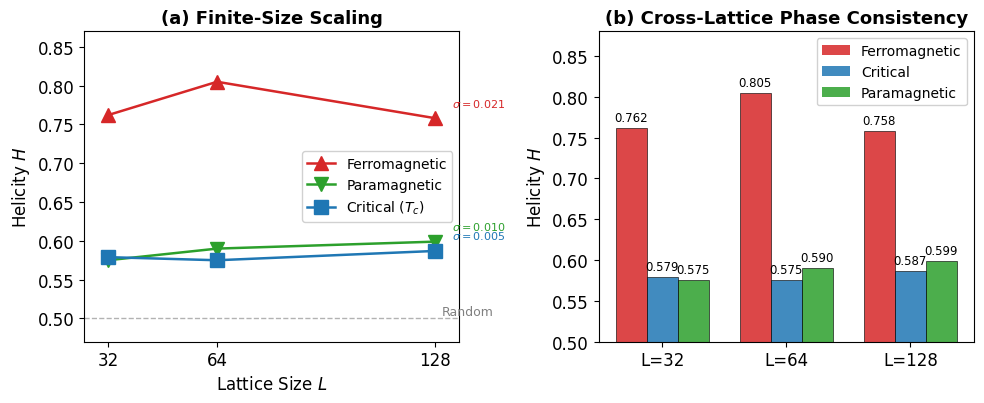

Reproduce this figure in Python. (Note: this script raises an exception after producing the figure.)
"""Figure 2: Finite-size scaling — Critical helicity vs L."""
import matplotlib
matplotlib.use('Agg')
import matplotlib.pyplot as plt
import numpy as np

plt.rcParams.update({'font.size': 12, 'font.family': 'serif', 'font.serif': ['Times New Roman']})

L_vals = [32, 64, 128]
H_ferro = [0.762, 0.805, 0.758]
H_crit = [0.579, 0.575, 0.587]
H_para = [0.575, 0.590, 0.599]

fig, (ax1, ax2) = plt.subplots(1, 2, figsize=(10, 4.2))

# Panel (a): H vs L for all phases
for phase, vals, label, color, marker in [
    ('FERRO', H_ferro, 'Ferromagnetic', '#d62728', '^'),
    ('PARA', H_para, 'Paramagnetic', '#2ca02c', 'v'),
    ('CRITICAL', H_crit, 'Critical ($T_c$)', '#1f77b4', 's'),
]:
    ax1.plot(L_vals, vals, '-o', color=color, marker=marker, markersize=10,
             linewidth=1.8, label=label, zorder=3)

ax1.axhline(y=0.5, color='k', linestyle='--', alpha=0.3, linewidth=1)
ax1.text(130, 0.505, 'Random', fontsize=9, color='gray')

ax1.set_xlabel('Lattice Size $L$', fontsize=12)
ax1.set_ylabel('Helicity $H$', fontsize=12)
ax1.set_title('(a) Finite-Size Scaling', fontsize=13, fontweight='bold')
ax1.legend(loc='best', framealpha=0.9, fontsize=10)
ax1.set_xlim(25, 135)
ax1.set_ylim(0.47, 0.87)
ax1.set_xticks(L_vals)

# Annotate σ(L)
for vals, color, phase in [(H_ferro, '#d62728', 'FERRO'),
                              (H_crit, '#1f77b4', 'CRITICAL'),
                              (H_para, '#2ca02c', 'PARA')]:
    sigma = np.std(vals)
    ax1.annotate(f'$\\sigma = {sigma:.3f}$', xy=(128, vals[-1]),
                xytext=(133, vals[-1]+0.015), fontsize=8, color=color)

# Panel (b): Cross-lattice comparison
x_labels = ['L=32', 'L=64', 'L=128']
x = np.arange(len(x_labels))
width = 0.25

for i, (phase, vals, color) in enumerate([
    ('FERRO', H_ferro, '#d62728'),
    ('CRITICAL', H_crit, '#1f77b4'),
    ('PARA', H_para, '#2ca02c'),
]):
    bars = ax2.bar(x + i*width, vals, width, color=color, alpha=0.85, edgecolor='k', linewidth=0.5)
    for bar, val in zip(bars, vals):
        ax2.text(bar.get_x() + bar.get_width()/2., bar.get_height() + 0.005,
                f'{val:.3f}', ha='center', va='bottom', fontsize=8.5)

ax2.set_xticks(x + width)
ax2.set_xticklabels(x_labels)
ax2.set_ylabel('Helicity $H$', fontsize=12)
ax2.set_title('(b) Cross-Lattice Phase Consistency', fontsize=13, fontweight='bold')
ax2.set_ylim(0.50, 0.88)

# Legend
from matplotlib.patches import Patch
legend_elements = [
    Patch(facecolor='#d62728', alpha=0.85, label='Ferromagnetic'),
    Patch(facecolor='#1f77b4', alpha=0.85, label='Critical'),
    Patch(facecolor='#2ca02c', alpha=0.85, label='Paramagnetic'),
]
ax2.legend(handles=legend_elements, loc='upper right', framealpha=0.9, fontsize=10)

plt.tight_layout()
plt.savefig('output/arxiv/ising_naf_paper/figures/fig2_finite_size_scaling.pdf',
            dpi=300, bbox_inches='tight')
plt.savefig('output/arxiv/ising_naf_paper/figures/fig2_finite_size_scaling.png',
            dpi=300, bbox_inches='tight')
print("Figure 2 saved.")
